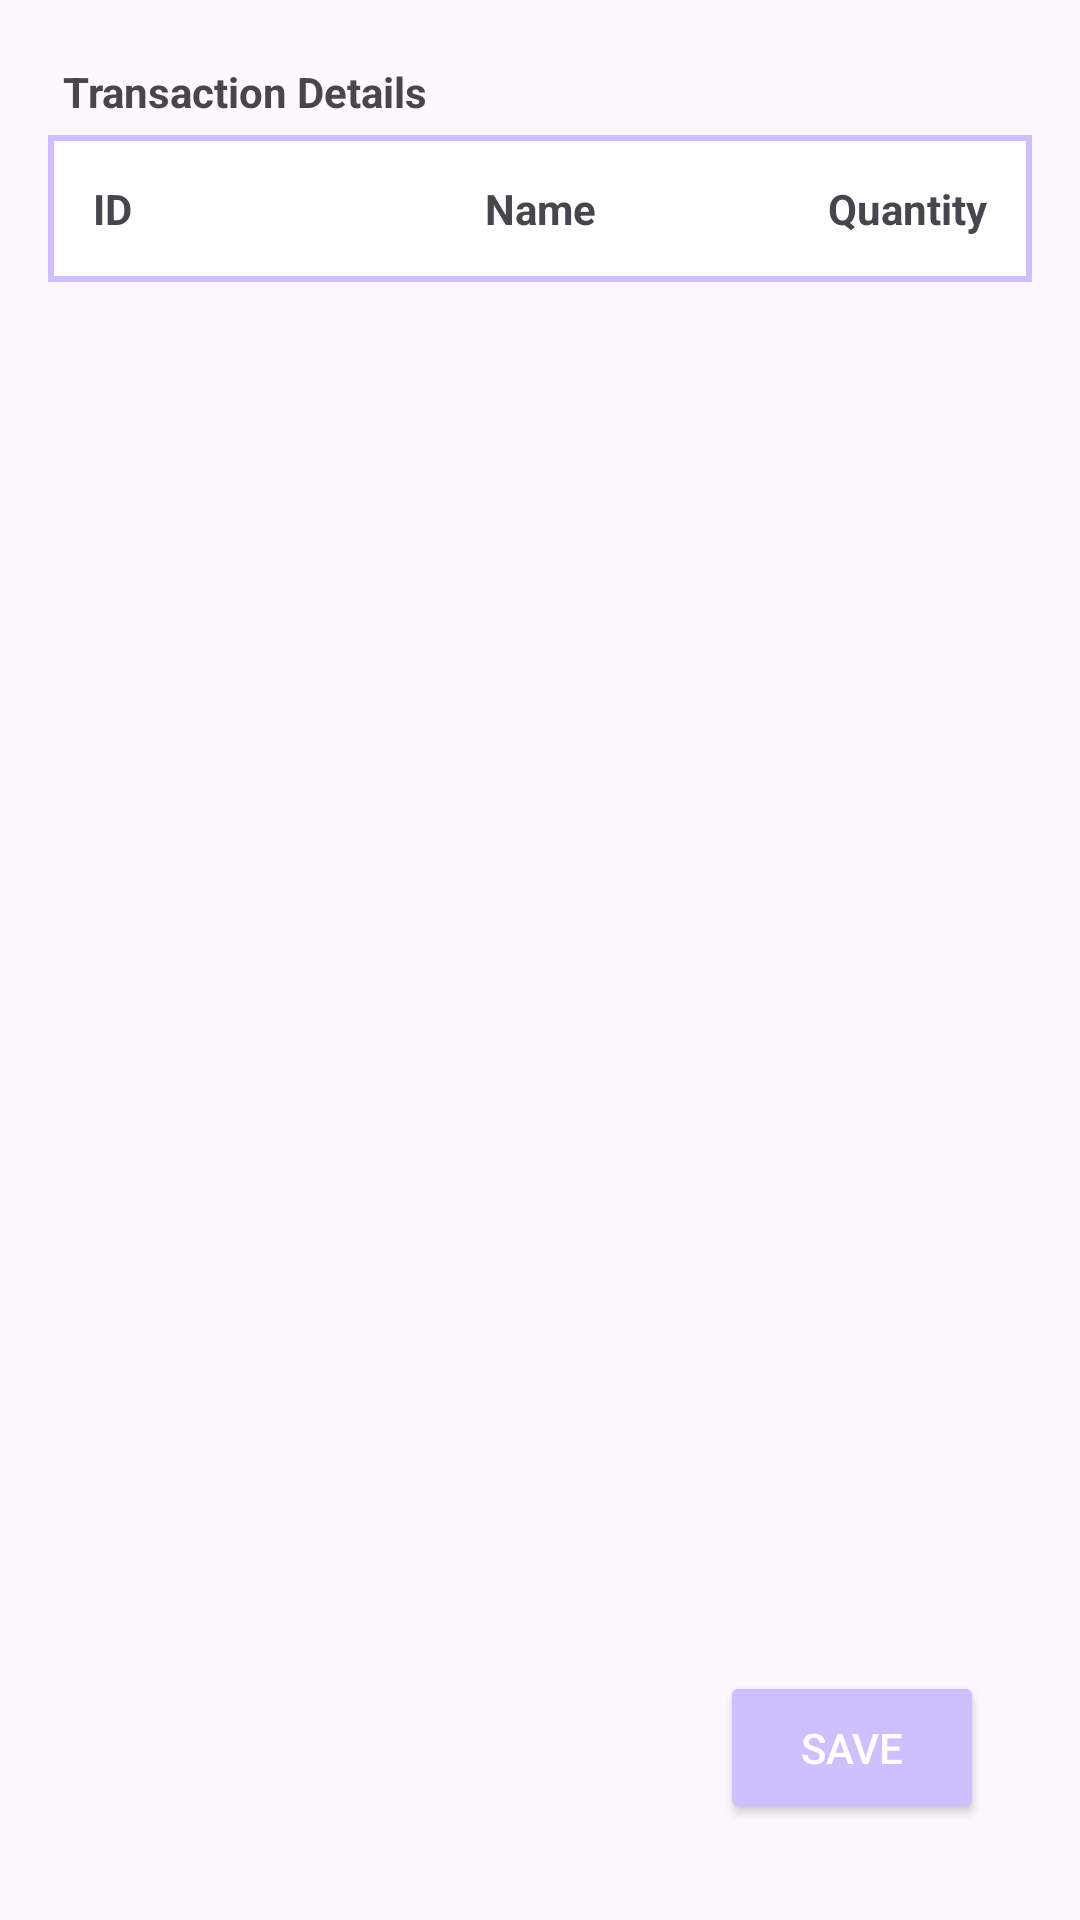

Layout XML and referenced resources for this Android screen:
<!-- AndroidManifest.xml: application theme Theme.CRUDIFYApplication -->
<!-- res/layout/transaction_details.xml -->
<androidx.constraintlayout.widget.ConstraintLayout
    xmlns:android="http://schemas.android.com/apk/res/android"
    android:layout_width="match_parent"
    android:layout_height="match_parent"
    xmlns:app="http://schemas.android.com/apk/res-auto"
    android:padding="16dp">

    
    <LinearLayout
        android:id="@+id/linearLayout"
        android:layout_width="match_parent"
        android:layout_height="wrap_content"
        android:orientation="vertical"
        app:layout_constraintTop_toTopOf="parent"
        app:layout_constraintStart_toStartOf="parent"
        app:layout_constraintEnd_toEndOf="parent">

        <TextView
            android:layout_width="wrap_content"
            android:layout_height="wrap_content"
            android:text="Transaction Details"
            android:textStyle="bold"
            android:padding="5dp"/>
    </LinearLayout>

    
    <TableLayout
        android:id="@+id/tableLayout"
        android:layout_width="match_parent"
        android:layout_height="wrap_content"
        android:stretchColumns="1"
        android:padding="2dp"
        android:background="@color/purple"
        app:layout_constraintTop_toBottomOf="@id/linearLayout"
        app:layout_constraintStart_toStartOf="parent"
        app:layout_constraintEnd_toEndOf="parent">

        
        <TableRow
            android:layout_width="match_parent"
            android:layout_height="wrap_content"
            android:background="@color/white"
            android:padding="8dp">

            
            <TextView
                android:layout_width="0dp"
                android:layout_height="wrap_content"
                android:layout_weight="1"
                android:gravity="start"
                android:text="ID"
                android:textStyle="bold"
                android:padding="5dp" />

            
            <TextView
                android:layout_width="0dp"
                android:layout_height="wrap_content"
                android:layout_weight="2"
                android:gravity="center"
                android:text="Name"
                android:textStyle="bold"
                android:padding="5dp" />

            
            <TextView
                android:layout_width="0dp"
                android:layout_height="wrap_content"
                android:layout_weight="1"
                android:gravity="end"
                android:text="Quantity"
                android:textStyle="bold"
                android:padding="5dp" />
        </TableRow>
    </TableLayout>

    
    <Button
        android:id="@+id/goToProductListButton"
        android:layout_width="wrap_content"
        android:layout_height="wrap_content"
        android:layout_marginEnd="16dp"
        android:layout_marginBottom="16dp"
        android:backgroundTint="@color/purple"
        android:elevation="8dp"
        android:padding="16dp"
        android:text="Save"
        android:textColor="@android:color/white"
        app:layout_constraintBottom_toBottomOf="parent"
        app:layout_constraintEnd_toEndOf="parent"/>
</androidx.constraintlayout.widget.ConstraintLayout>
<!-- resources referenced by this layout -->
<resources>
  <color name="purple">#D0BFFF</color>
  <color name="white">#FFFFFFFF</color>
  <style name="Theme.CRUDIFYApplication" parent="Base.Theme.CRUDIFYApplication" />
  <style name="Base.Theme.CRUDIFYApplication" parent="Theme.Material3.DayNight.NoActionBar">
          
          
      </style>
</resources>
